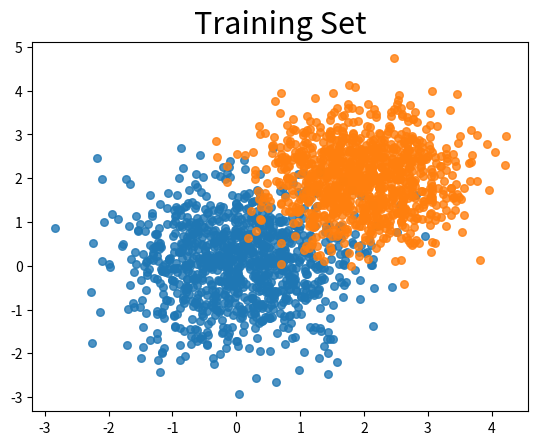
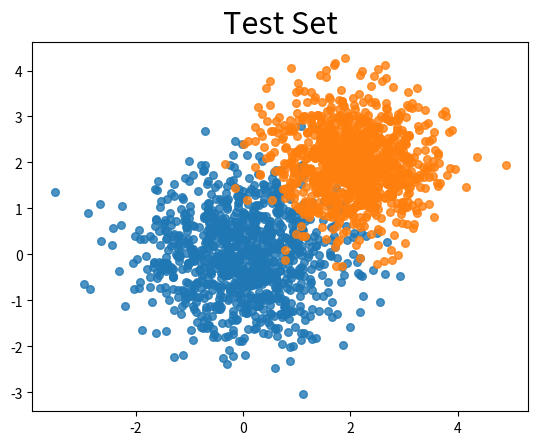

The script that saved these images, in order: (Note: this script raises an exception after producing the figures.)
import numpy as np
import matplotlib.pyplot as plt

def mixGauss(means, sigmas, n):
    means = np.array(means)
    sigmas = np.array(sigmas)

    d = means.shape[1]
    num_classes = sigmas.size
    data = np.full((n * num_classes, d), np.inf)
    labels = np.zeros(n * num_classes)

    for idx in range(len(sigmas)):
        data[idx * n:(idx + 1) * n] = np.random.multivariate_normal(mean=means[idx],
                                            cov=np.eye(d) * sigmas[idx] ** 2, size=n)
        labels[idx * n:(idx + 1) * n] = idx

    if(num_classes == 2):
        labels[labels==0] = -1

    return data, labels

n = 1000 # number of data points for each gaussian
d = 30 # total number of features
d_rel = 2 # number of relevant features

Xtr, Ytr = mixGauss(means = [[0,0],[2,2]], sigmas = [0.9, 0.75], n=n)
Xte, Yte = mixGauss(means = [[0,0],[2,2]], sigmas = [0.9, 0.75], n=n)

# plot
fig, ax = plt.subplots()
ax.set_title("Training Set", fontsize=22)
ax.scatter(Xtr[Ytr==-1,0], Xtr[Ytr==-1,1], s=30, alpha=0.80)
ax.scatter(Xtr[Ytr==1,0], Xtr[Ytr==1,1], s=30, alpha=0.80)

fig, ax = plt.subplots()
ax.set_title("Test Set", fontsize=22)
ax.scatter(Xte[Yte==-1,0], Xte[Yte==-1,1], s=30, alpha=0.80)
ax.scatter(Xte[Yte==1,0], Xte[Yte==1,1], s=30, alpha=0.80)

# Dummy features generation
sigma_noise = 0.13
Xtr_noise = sigma_noise * np.random.randn(..., ...)
Xtr = np.concatenate((Xtr,Xtr_noise), axis=1)
Xte_noise = sigma_noise * np.random.randn(..., ...)
Xte = np.concatenate((Xte,Xte_noise), axis=1)

def OMP(X, Y, iters):
    # Extract number of data points and dimensions from the shape of the input X
    N, D = np.shape(X)

    # Initialization of residual, coefficient vector and index list I
    r = Y
    w = np.zeros(D)
    I = []

    # Initialize a temporary list of indexes for all the dimensions D
    J_tmp = list(range(D))

    # For each iteration
    for i in range(iters):
        # 1. Select the index which coefficient most "explains" the residual
        # Initialize the maximal residual component a_max to an arbitrary negative number
        a_max = -1

        # For every index j in J_tmp
        for j in J_tmp:
            # Compute the residual component
            a_tmp = ...

            # Update the maximal residual component and the corresponding index
            if a_tmp > a_max:
                a_max = a_tmp
                j_max = j

        # Add the index corresponding to the maximal residual component to the list of indexes I
        I.append(...)

        # And update the temporary list J_tmp by removing this index
        J_tmp.remove(...)

        # 2. Update the estimated coefficients
        # Compute the M matrix
        M_I = np.zeros((D, D))
        for j in I:
            ...

        # Compute the weight vector
        A = ...
        B = ...
        w = ...

        # 3. Update the residual
        r = ...

    return w, r, I

def calcError(Ypred, Y):
    ...

# Data standardization
mean = np.mean(Xtr, axis=0)
std = np.std(Xtr, axis=0)

Xtrnorm = np.divide((Xtr-mean), std)
Xtenorm = np.divide((Xte-mean), std)

# Run Orthogonal Matching Pursuit with `iters` iterations
iters = ...
w, r, I = OMP(Xtrnorm, Ytr, iters)

print(f'I: {I}')

# Compute the prediction on the test set
Ypred = ...

# Compute the test error and show its value
te_err = ...

# Plot the components of the solution w
plt.scatter(np.arange(d), abs(w))

plt.xlabel('Indexes')
plt.ylabel(r'$|w|$')

def KFoldCVOMP(Xtr, Ytr, KF, niter_list):
    # Ensures that k_list is a numpy array
    niter_list = np.array(niter_list)
    num_niter = niter_list.size

    n_tot = Xtr.shape[0]
    n_val = int(np.floor(n_tot/KF))

    Tm = np.zeros(num_niter)
    Ts = np.zeros(num_niter)
    Vm = np.zeros(num_niter)
    Vs = np.zeros(num_niter)

    # Random permutation of training data
    rand_idx = np.random.choice(n_tot, size=n_tot, replace=False)

    for kdx, niter in enumerate(niter_list):
        first = 0
        for fold in range(KF):
            flags = np.zeros(Xtr.shape[0])
            flags[first:first+n_val]=1;

            X = Xtr[rand_idx[flags==0]]
            Y = Ytr[rand_idx[flags==0]]
            X_val = Xtr[rand_idx[flags==1]]
            Y_val = Ytr[rand_idx[flags==1]]

            # Compute the training error of OMP for the given number of iterations
            w, r, I = OMP(X, Y, niter)
            YpredTR = np.sign(X.dot(w))
            trError = calcError(YpredTR, Y)
            Tm[kdx] = Tm[kdx] + trError
            Ts[kdx] = Ts[kdx] + trError ** 2

            # Compute the validation error OMP for the given number of iterations
            YpredVAL = np.sign(X_val.dot(w))
            valError = calcError(YpredVAL, Y_val)
            Vm[kdx] = Vm[kdx] + valError
            Vs[kdx] = Vs[kdx] + valError ** 2

            first = first+n_val

    Tm = Tm / KF
    Ts = Ts / KF - Tm ** 2

    Vm = Vm / KF
    Vs = Vs / KF - Vm ** 2

    best_niter_idx = np.argmin(Vm)
    bestniter = niter_list[best_niter_idx]

    print(Vm)
    print(niter_list)
    print(best_niter_idx)

    return bestniter, Vm, Vs, Tm, Ts

# Define an appropriate range of possible iterations number and run K-Fold Cross Validation
KF = 5
niter_list = [1, 2, 3, 4, 5, 10, d]
bestniter, Vm, Vs, Tm, Ts = KFoldCVOMP(Xtrnorm, Ytr, KF, niter_list)

# Plot training and validation error
plt.subplots()
plt.plot(niter_list, Tm, label="training")
plt.plot(niter_list, Vm, label="validation")

plt.legend(loc="best")
plt.xlabel("number of iterations")
plt.ylabel('error')
plt.axvline(bestniter, color="red", ls='--')

print(f'Best number of iterations: {bestniter}')

shuffle_idx = np.random.choice(Xtr.shape[1], Xtr.shape[1], replace=False)

Xtr = Xtr[:, shuffle_idx]
Xte = Xte[:, shuffle_idx]

print(f'The relevant features are {np.argmax(shuffle_idx == 0)} and {np.argmax(shuffle_idx == 1)}')

# Data standardization
mean = np.mean(Xtr, axis=0)
std = np.std(Xtr, axis=0)

Xtrnorm = np.divide((Xtr-mean), std)
Xtenorm = np.divide((Xte-mean), std)

# Run Orthogonal Matching Pursuit
w, r, I = OMP(Xtrnorm, Ytr, 2)

print(f'I: {I}')

# Plot the components of the solution w
plt.scatter(np.arange(d), abs(w))
plt.xlabel('Indexes')
plt.ylabel(r'$|w|$')

n = ...
d = ...
d_rev = ...

m1 = [2 for d in range(d_rev)]
m2 = [1 for d in range(1, 1 + d_rev)]

Xtr, Ytr = mixGauss(means = [m1,m2], sigmas = [0.9, 0.75], n=n)
Xte, Yte = mixGauss(means = [m1,m2], sigmas = [0.9, 0.75], n=n)


# dummy features generation
sigma_noise = 0.13
Xtr_noise = sigma_noise * np.random.randn(..., ...)
Xtr = np.concatenate((Xtr,Xtr_noise), axis=1)
Xte_noise = sigma_noise * np.random.randn(..., ...)
Xte = np.concatenate((Xte,Xte_noise), axis=1)

# Data standardization
mean = np.mean(Xtr, axis=0)
std = np.std(Xtr, axis=0)

Xtrnorm = np.divide((Xtr-mena), std)
Xtenorm = np.divide((Xte-mean), std)

# Run Orthogonal Matching Pursuit
w, r, I = OMP(Xtrnorm, Ytr, 10)

print(f'I: {I}')

# Compute the prediction on the test set
Ypred = np.sign(Xte.dot(w))

# Compute the test error and show its value
te_err = calcError(Yte, Ypred)

# Plot the components of the solution w
plt.scatter(np.arange(d), abs(w))
plt.xlabel('Indexes')
plt.ylabel(r'$|w|$')
